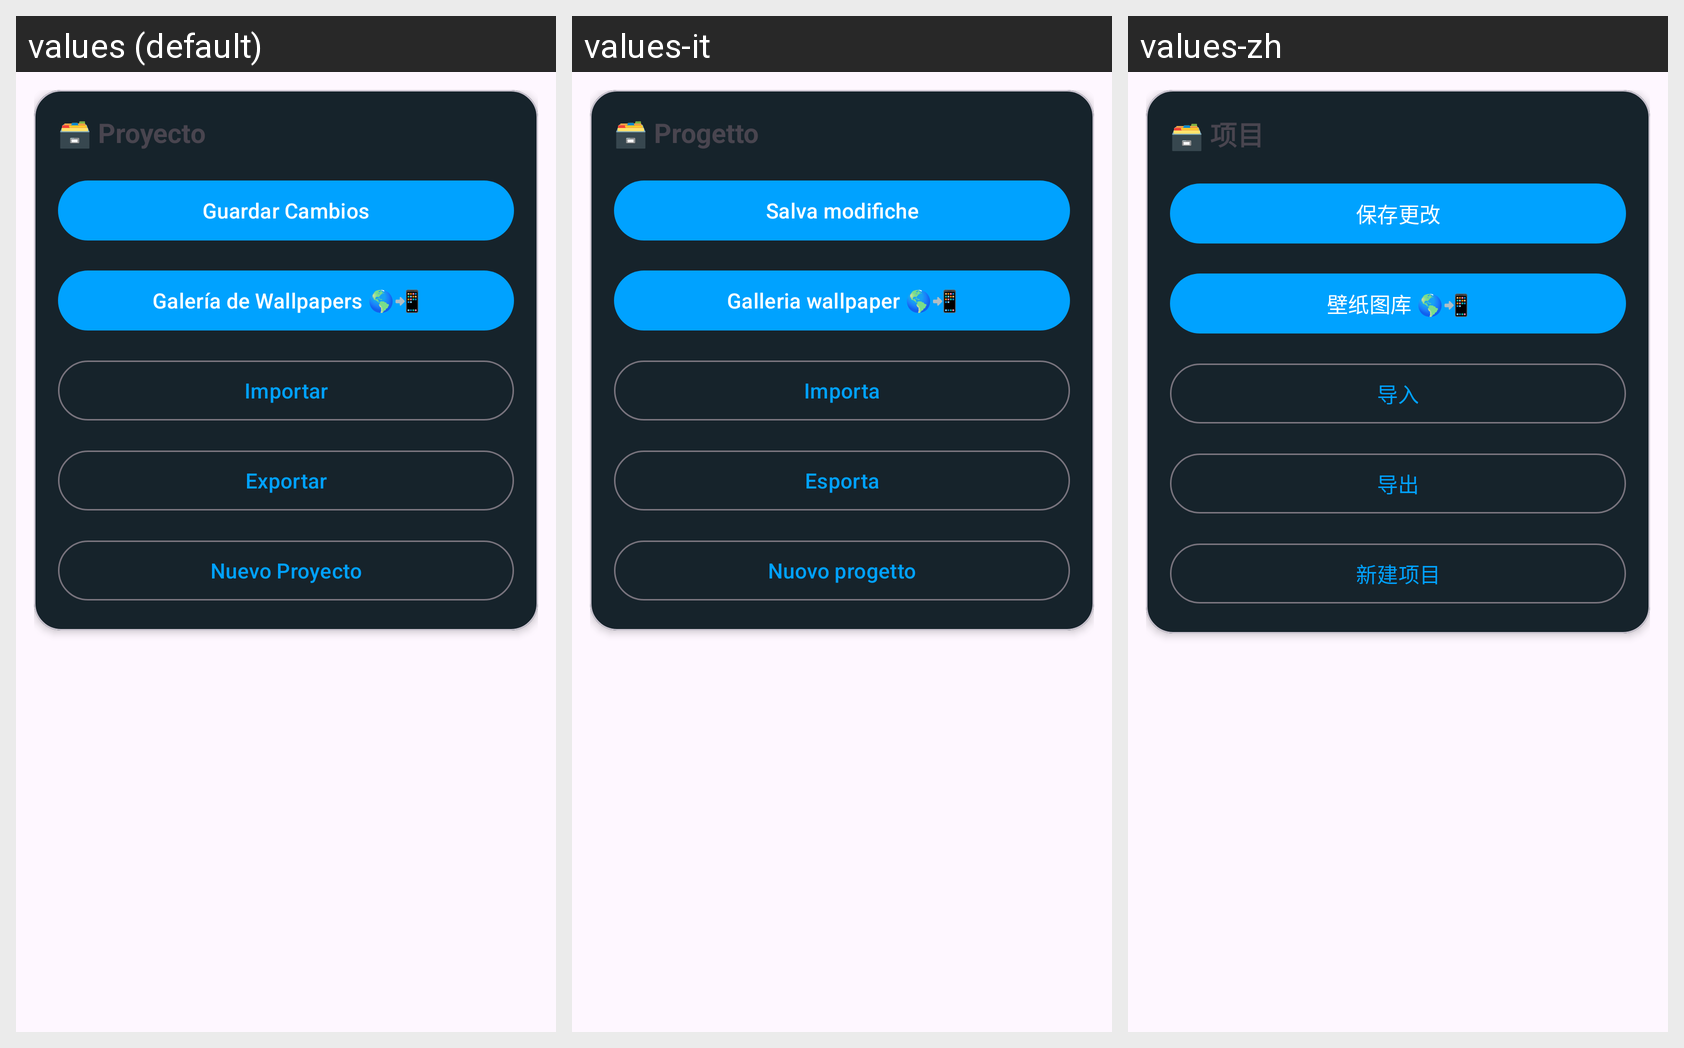

Translations of the strings shown on this Android screen, per locale in the grid:
Android screen res/layout/layout_project.xml rendered under 3 locales, left to right: values (default), values-it, values-zh. Device: Nexus 5 (rendered at 1080×1920; each locale shown at half size, 540×960, under a caption strip naming it); theme Theme.RomasterLiveWall.
Other locales in the repository, not shown: values-de, values-en, values-fr, values-ja, values-pt-rBR, values-ru.
Strings drawn on this screen, with the default value and each locale's value (text and hints the layout hard-codes, and strings that could not be matched under every locale, appear in the picture but are not listed):

project_card_title
  values: 🗃️ Proyecto
  values-it: 🗃️ Progetto
  values-zh: 🗃️ 项目

save_changes
  values: Guardar Cambios
  values-it: Salva modifiche
  values-zh: 保存更改

select_project_gallery
  values: Galería de Wallpapers 🌎📲
  values-it: Galleria wallpaper 🌎📲
  values-zh: 壁纸图库 🌎📲

import_action
  values: Importar
  values-it: Importa
  values-zh: 导入

export_action
  values: Exportar
  values-it: Esporta
  values-zh: 导出

new_project
  values: Nuevo Proyecto
  values-it: Nuovo progetto
  values-zh: 新建项目
